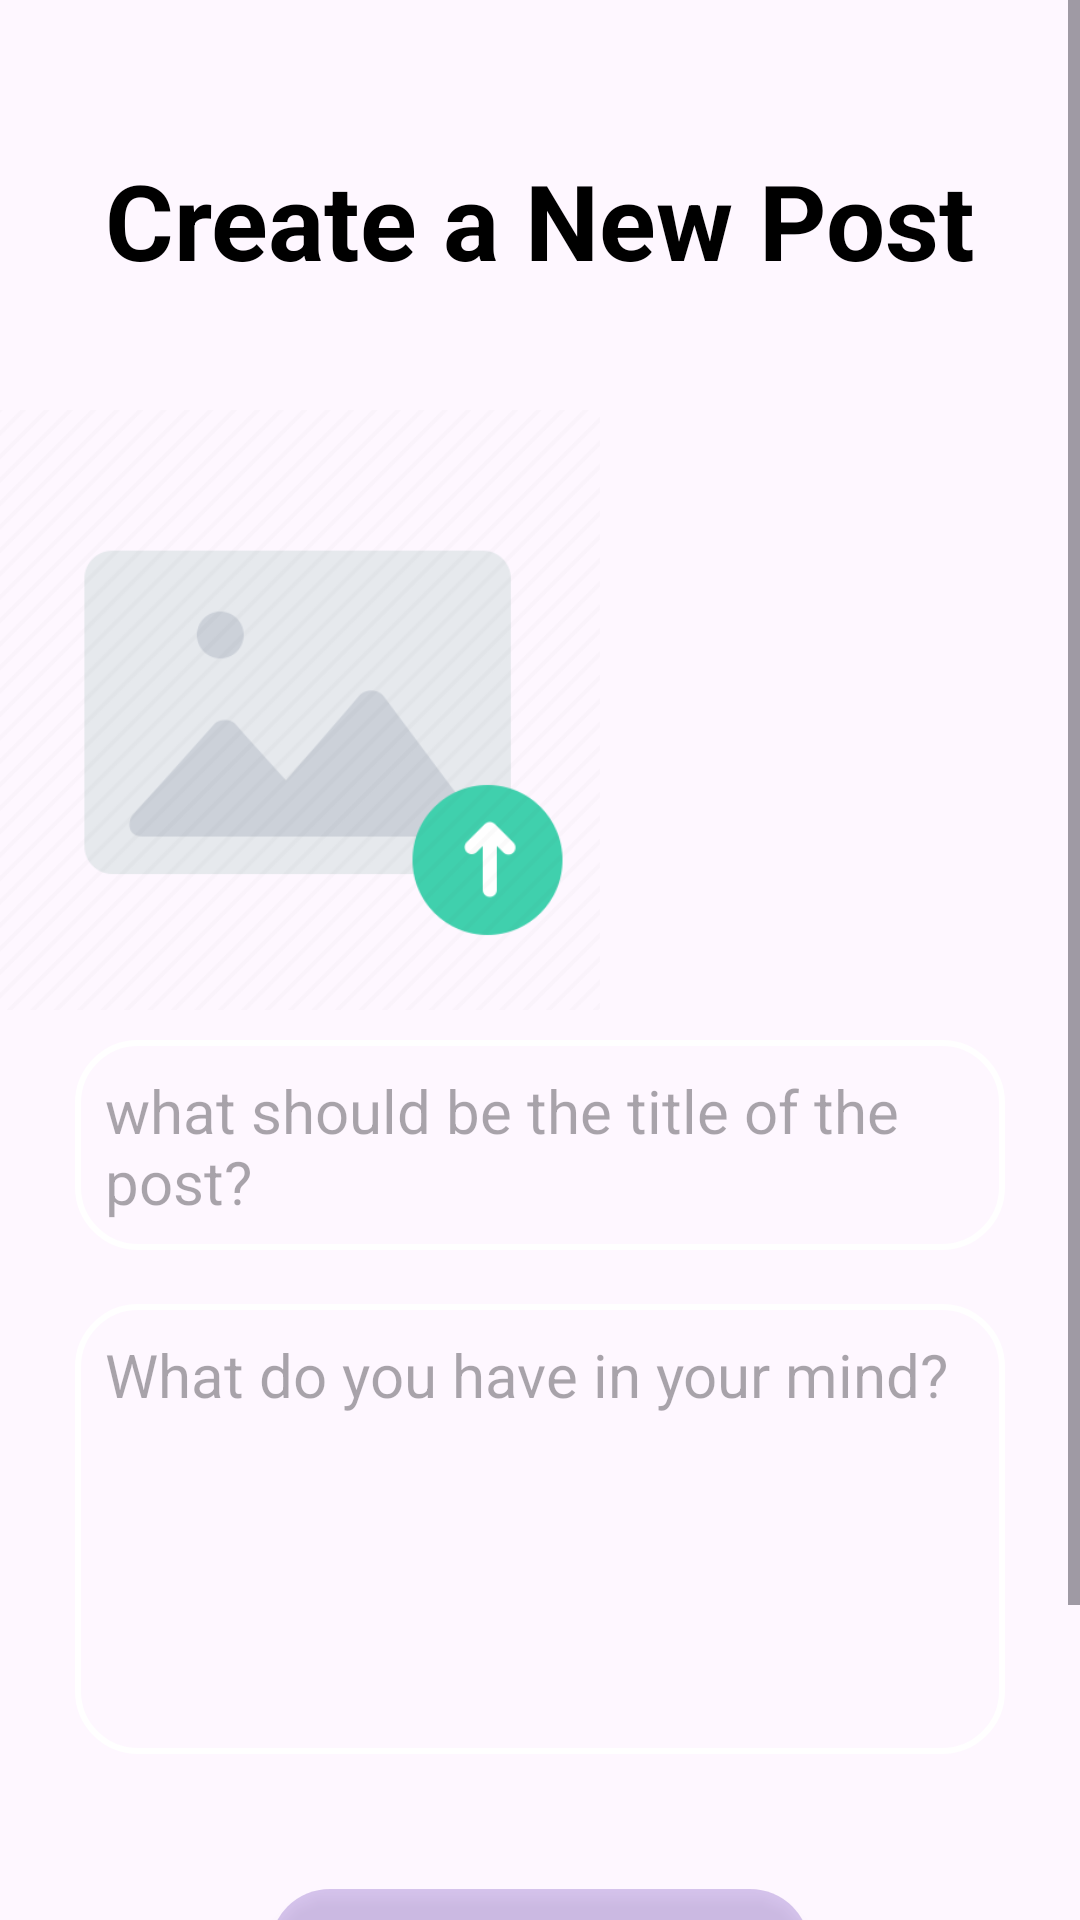

Android layout source for this screen:
<!-- AndroidManifest.xml: application theme Theme.TaskTBC -->
<!-- res/layout/activity_upload_post.xml -->
<?xml version="1.0" encoding="utf-8"?>
<ScrollView xmlns:android="http://schemas.android.com/apk/res/android"
    xmlns:tools="http://schemas.android.com/tools"
    android:layout_width="match_parent"
    android:layout_height="match_parent"
    tools:context=".Activities.UploadPostActivity">

    <RelativeLayout
        android:layout_width="match_parent"
        android:layout_height="match_parent">

        <TextView
            android:id="@+id/createNewPost"
            android:layout_width="match_parent"
            android:layout_height="wrap_content"
            android:layout_marginStart="10dp"
            android:layout_marginTop="50dp"
            android:layout_marginEnd="10dp"
            android:layout_marginBottom="10dp"
            android:fontFamily="sans-serif"
            android:gravity="center"
            android:text="Create a New Post"
            android:textColor="@color/black"
            android:textSize="35sp"
            android:textStyle="bold" />

        <ImageView
            android:layout_width="200dp"
            android:layout_height="200dp"
            android:layout_below="@+id/createNewPost"
            android:id="@+id/postImage"
            android:src="@drawable/uploadimg"
            android:layout_marginTop="30dp"
            />

        <EditText
            android:id="@+id/titleEt"
            android:layout_width="match_parent"
            android:layout_height="70dp"
            android:layout_below="@+id/postImage"
            android:layout_marginLeft="25dp"
            android:layout_marginTop="10dp"
            android:layout_marginRight="25dp"
            android:textSize="20sp"
            android:padding="10dp"
            android:background="@drawable/input_background"
            android:gravity="center_vertical"
            android:hint="what should be the title of the post?" />

        <EditText
            android:id="@+id/descriptionEt"
            android:layout_width="match_parent"
            android:layout_height="150dp"
            android:layout_below="@+id/titleEt"
            android:layout_marginStart="25dp"
            android:layout_marginTop="18dp"
            android:layout_marginEnd="25dp"
            android:layout_marginBottom="25dp"
            android:background="@drawable/input_background"
            android:gravity="top|start"
            android:hint="What do you have in your mind?"
            android:inputType="textMultiLine"
            android:maxLines="10"
            android:maxLength="150"
            android:padding="10dp"
            android:scrollbars="vertical"
            android:textSize="20sp" />

        <Button
            android:layout_width="match_parent"
            android:layout_height="wrap_content"
            android:background="@drawable/button_background"
            android:layout_below="@+id/descriptionEt"
            android:layout_marginTop="20dp"
            android:layout_marginLeft="90dp"
            android:layout_marginRight="90dp"
            android:text="Post"
            android:textColor="@color/black"
            android:textSize="25sp"
            android:onClick="uploadPost"
            android:id="@+id/uploadPost"
            />
        <Button
            android:layout_width="match_parent"
            android:layout_height="wrap_content"
            android:background="@drawable/button_background"
            android:layout_below="@+id/uploadPost"
            android:layout_marginTop="20dp"
            android:layout_marginLeft="90dp"
            android:layout_marginRight="90dp"
            android:text="List of Posts"
            android:textColor="@color/black"
            android:textSize="25sp"
            android:onClick="postfeed"
            android:id="@+id/postslist"
            />

        <FrameLayout
            android:id="@+id/fragment_container"
            android:layout_width="match_parent"
            android:layout_height="wrap_content"
            android:padding="10dp"
            android:layout_below="@id/postslist"/>

    </RelativeLayout>



</ScrollView>
<!-- resources referenced by this layout -->
<resources>
  <!-- drawable button_background (drawable) -->
  <?xml version="1.0" encoding="utf-8"?>
  <shape xmlns:android="http://schemas.android.com/apk/res/android">
  
      <solid android:color="#45673AB7" />
      <corners android:radius="20dp" />
  </shape>
  <!-- drawable input_background (drawable) -->
  <?xml version="1.0" encoding="utf-8"?>
  <shape xmlns:android="http://schemas.android.com/apk/res/android">
  
      <stroke android:color="#FFFFFF"
          android:width="2dp"/>
      <corners android:radius="20dp"/>
  </shape>
  <!-- drawable uploadimg: png bitmap (drawable, 13302 bytes) -->
  <style name="Theme.TaskTBC" parent="Base.Theme.TaskTBC" />
  <style name="Base.Theme.TaskTBC" parent="Theme.Material3.DayNight.NoActionBar">
          
          
      </style>
  <!-- not gathered from this repository: default colours our renderer supplied (Android Studio template values) -->
  <color name="black">#FF000000</color>
</resources>
